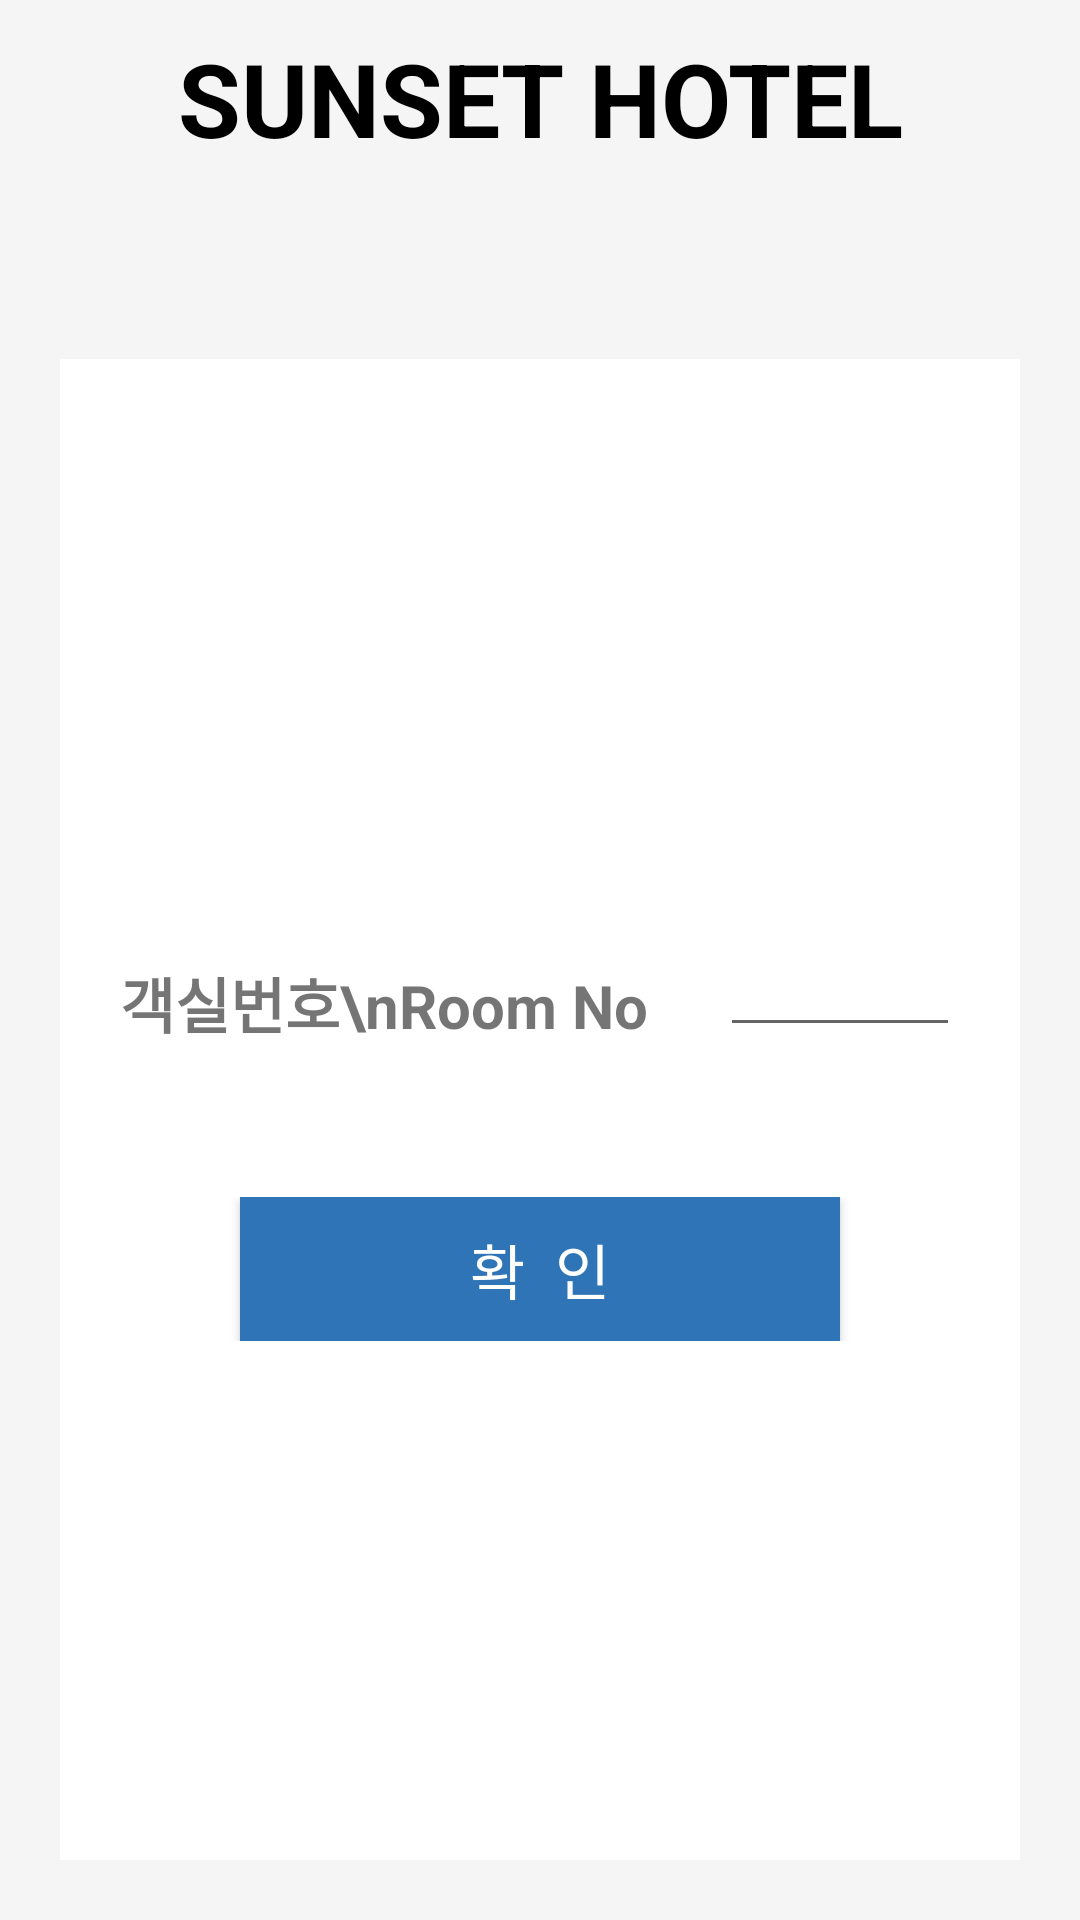

Produce the Android XML layout that renders to this screen, including the resource entries it uses.
<!-- AndroidManifest.xml: application theme AppTheme -->
<!-- res/layout/fragment_registration_folio.xml -->
<?xml version="1.0" encoding="utf-8"?>
<LinearLayout xmlns:android="http://schemas.android.com/apk/res/android"
    xmlns:bind="http://schemas.android.com/apk/res-auto"
    xmlns:tools="http://schemas.android.com/tools"
    android:layout_width="match_parent"
    android:layout_height="match_parent"
    android:layout_gravity="center"
    android:background="#f5f5f5"
    android:gravity="center"
    android:orientation="vertical">

    <LinearLayout
        android:layout_width="match_parent"
        android:layout_height="wrap_content">

        <TextView
            android:id="@+id/text001"
            android:layout_width="wrap_content"
            android:layout_height="match_parent"
            android:layout_weight="1"
            android:gravity="center_horizontal"
            android:paddingTop="10dp"
            android:text="SUNSET HOTEL"
            android:textAppearance="@style/TextAppearance.AppCompat.Body1"
            android:textColor="@android:color/black"
            android:textSize="34sp"
            android:textStyle="bold" />

    </LinearLayout>

    <LinearLayout
        android:id="@+id/layout"
        android:layout_width="match_parent"
        android:layout_height="wrap_content"
        android:orientation="horizontal"
        android:weightSum="10">

        <TextView
            android:id="@+id/text002"
            android:layout_width="match_parent"
            android:layout_height="wrap_content"
            android:layout_weight="1"
            android:gravity="center"
            android:paddingTop="10dp"
            android:paddingBottom="5dp"
            android:text=""
            android:textAppearance="@style/TextAppearance.AppCompat.Large"
            android:textColor="@android:color/black" />


    </LinearLayout>

    <RelativeLayout
        android:layout_width="match_parent"
        android:layout_height="match_parent"
        android:layout_margin="20dp"
        android:background="#FFFFFF">

        <LinearLayout
            android:id="@+id/layout1"
            android:layout_width="match_parent"
            android:layout_height="wrap_content"
            android:layout_alignParentStart="true"
            android:layout_alignParentTop="true"
            android:layout_marginStart="20dp"
            android:layout_marginTop="200dp"
            android:layout_marginEnd="20dp"
            android:gravity="center">

            <TextView
                android:id="@+id/textConsent"
                android:layout_width="200dp"
                android:layout_height="wrap_content"
                android:text="객실번호\nRoom No"
                android:textSize="20sp"
                android:textStyle="bold" />

            <EditText
                android:id="@+id/editFolioRoomNo"
                android:layout_width="match_parent"
                android:layout_height="match_parent"
                android:ems="20"
                android:inputType="number"
                tools:ignore="SpeakableTextPresentCheck" />
        </LinearLayout>

        <LinearLayout
            android:layout_width="match_parent"
            android:layout_height="wrap_content"
            android:layout_below="@+id/layout1"
            android:layout_marginTop="50dp"
            android:gravity="center"
            android:orientation="vertical">

            <Button
                android:id="@+id/btnFlioOK"
                android:layout_width="200dp"
                android:layout_height="wrap_content"
                android:background="@color/colorBlue"
                android:text="확  인"
                android:textColor="#FFFFFF"
                android:textSize="20sp" />
        </LinearLayout>

    </RelativeLayout>

</LinearLayout>
<!-- resources referenced by this layout -->
<resources>
  <color name="colorBlue">#2e74b6</color>
  <style name="AppTheme" parent="Theme.AppCompat.Light.DarkActionBar">
          
          <item name="colorPrimary">@color/colorBlue</item>
          <item name="colorPrimaryDark">@color/colorPrimaryDark</item>
          <item name="colorAccent">@color/colorAccent</item>
      </style>
  <color name="colorPrimaryDark">#00574B</color>
  <color name="colorAccent">#D81B60</color>
</resources>
